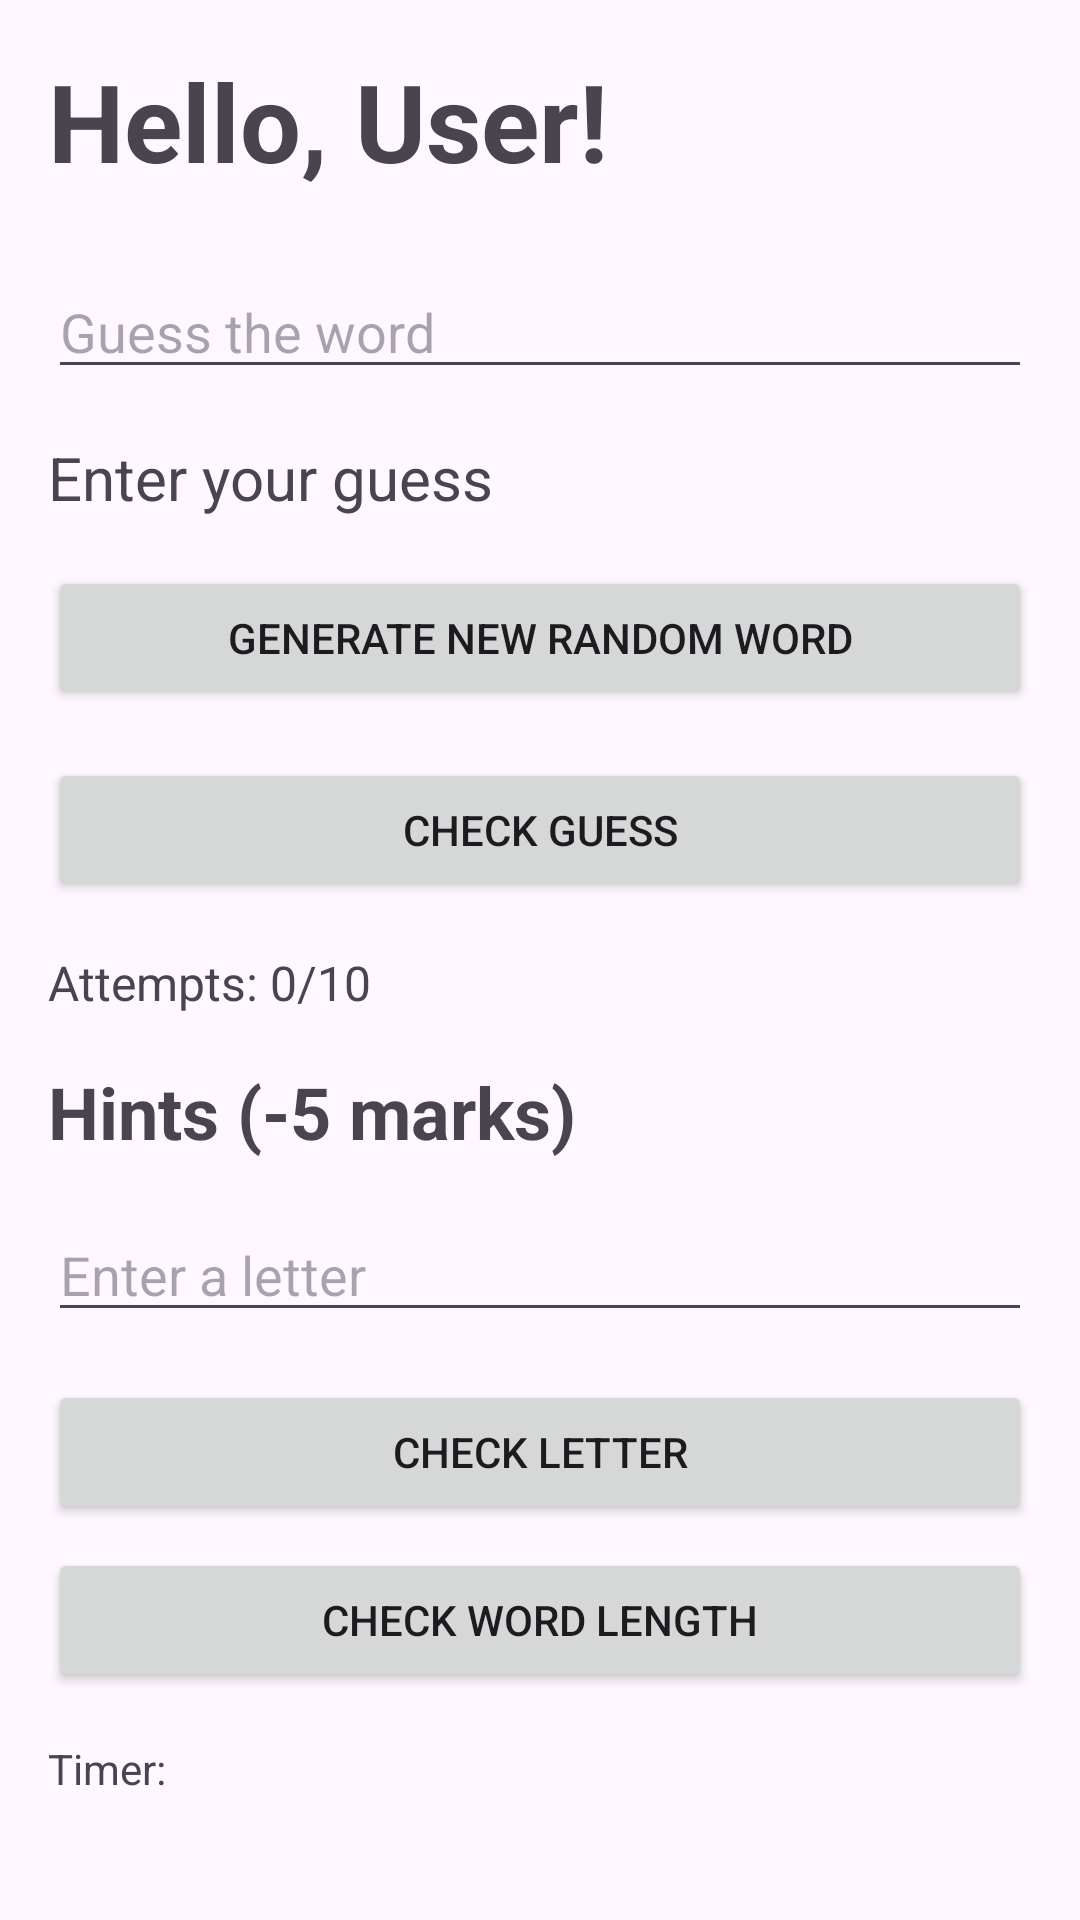

Layout XML and referenced resources for this Android screen:
<!-- AndroidManifest.xml: application theme Theme.MADGuessApp -->
<!-- res/layout/activity_name_generator.xml -->
<LinearLayout
    xmlns:android="http://schemas.android.com/apk/res/android"
    android:layout_width="match_parent"
    android:layout_height="match_parent"
    android:orientation="vertical"
    android:padding="16dp">

    <TextView
        android:id="@+id/userGreetingTextView"
        android:layout_width="wrap_content"
        android:layout_height="wrap_content"
        android:text="Hello, User!"
        android:textSize="36sp"
        android:textStyle="bold"
        android:layout_marginBottom="24dp"/>


    <EditText
        android:id="@+id/guessInput"
        android:layout_width="match_parent"
        android:layout_height="wrap_content"
        android:hint="Guess the word"
        android:inputType="text"
        android:layout_marginBottom="16dp"/>
    <TextView
        android:id="@+id/hintText"
        android:layout_width="wrap_content"
        android:layout_height="wrap_content"
        android:text="Enter your guess"
        android:textSize="20sp"
        android:layout_marginBottom="16dp"/>

    <Button
        android:id="@+id/generateButton"
        android:layout_width="match_parent"
        android:layout_height="wrap_content"
        android:text="Generate New Random Word"
        android:layout_marginBottom="16dp"/>

    <Button
        android:id="@+id/checkButton"
        android:layout_width="match_parent"
        android:layout_height="wrap_content"
        android:text="Check Guess"
        android:layout_marginBottom="16dp"/>

    <TextView
        android:id="@+id/marksTextView"
        android:layout_width="wrap_content"
        android:layout_height="wrap_content"
        android:text="Attempts: 0/10"
        android:textSize="16sp"
        android:layout_marginBottom="16dp"/>
    <TextView
        android:id="@+id/hintsSectionText"
        android:layout_width="wrap_content"
        android:layout_height="wrap_content"
        android:text="Hints (-5 marks)"
        android:textSize="24sp"
        android:textStyle="bold"
        android:layout_marginBottom="16dp"/>

    <EditText
        android:id="@+id/letterInput"
        android:layout_width="match_parent"
        android:layout_height="wrap_content"
        android:hint="Enter a letter"
        android:maxLength="1"
        android:inputType="text"
        android:layout_marginBottom="16dp"/>

    <Button
        android:id="@+id/checkLetterButton"
        android:layout_width="match_parent"
        android:layout_height="wrap_content"
        android:text="Check Letter"
        android:layout_marginBottom="8dp"/>

    <Button
        android:id="@+id/checkWordLengthButton"
        android:layout_width="match_parent"
        android:layout_height="wrap_content"
        android:text="Check Word Length"
        android:layout_marginBottom="16dp"/>

    <TextView
        android:id="@+id/timerTextView"
        android:layout_width="wrap_content"
        android:layout_height="wrap_content"
        android:text="Timer: "
        android:layout_marginBottom="24dp"/>

    <View
        android:layout_width="match_parent"
        android:layout_height="0dp"
        android:layout_weight="1"/>


    <TextView
        android:id="@+id/randomNameTextView"
        android:layout_width="wrap_content"
        android:layout_height="wrap_content"
        android:text=""
        android:textSize="16sp"
        android:layout_marginBottom="16dp"/>


    <Button
        android:id="@+id/leaderboardButton"
        android:layout_width="match_parent"
        android:layout_height="wrap_content"
        android:text="View Leaderboard"
        android:layout_marginBottom="16dp"/>

    <Button
        android:id="@+id/logoutButton"
        android:layout_width="match_parent"
        android:layout_height="wrap_content"
        android:text="Logout" />

</LinearLayout>
<!-- resources referenced by this layout -->
<resources>
  <style name="Theme.MADGuessApp" parent="Base.Theme.MADGuessApp" />
  <style name="Base.Theme.MADGuessApp" parent="Theme.Material3.DayNight.NoActionBar">
          
          <item name="colorPrimary">@color/colorPrimary</item>
      </style>
  <color name="colorPrimary">#183eba</color>
</resources>
